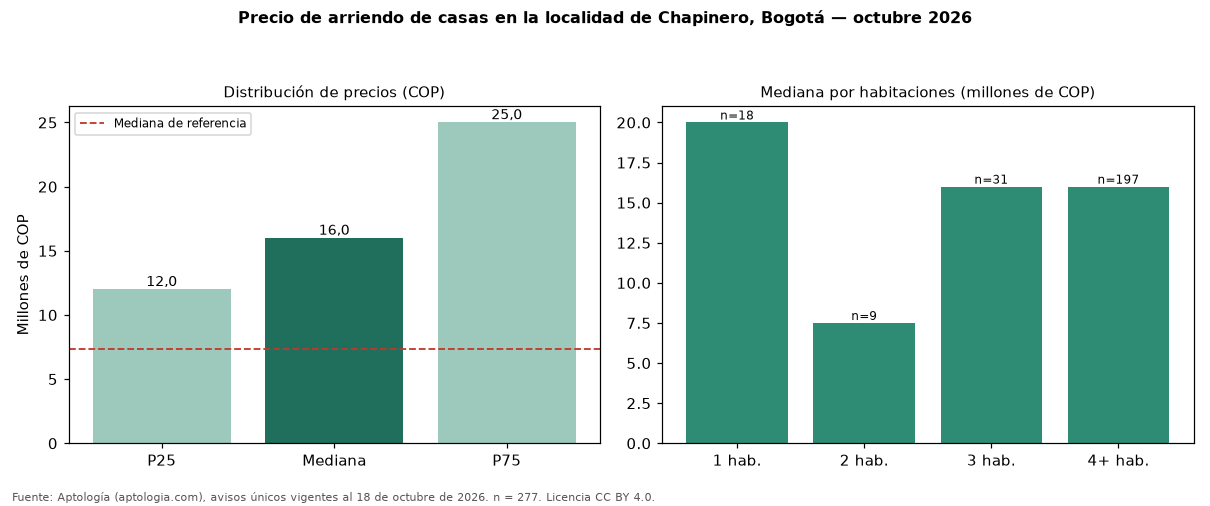

Data behind this chart, as committed beside it:
seccion, metrica, valor_cop, n
precio, p25, 12000000, 277
precio, mediana, 16000000, 277
precio, p75, 25000000, 277
cop_por_m2, p25, 31712, 277
cop_por_m2, mediana, 41667, 277
cop_por_m2, p75, 53485, 277
area, area_mediana_m2, 418.1, 277
habitaciones, 1, 20000000, 18
habitaciones, 2, 7500000, 9
habitaciones, 3, 16000000, 31
habitaciones, 4+, 16000000, 197
administracion, mediana, 1500000, 30
estrato, moda, 4, 
parqueadero, porcentaje_con_parqueadero, 69.7, 277
referencia, mediana_referencia, 7327000, 4034
referencia, mediana_cop_por_m2_referencia, 62813, 4034
